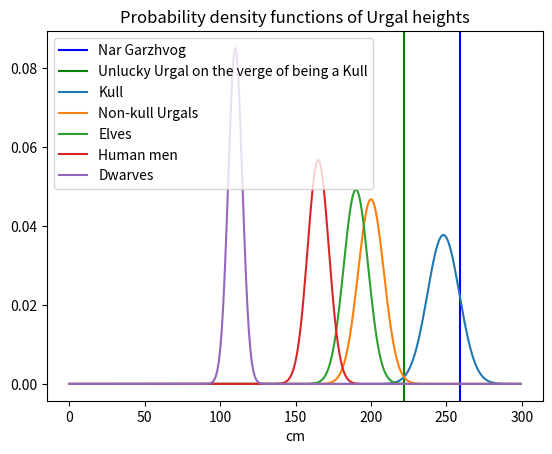

Python code for this plot:
import numpy as np
import matplotlib.pyplot as plt
from scipy.stats import norm

#assumptions:
#The heights of all races, (except Urgals), in Alagaësia follow normal distributions (bell curves), the same way human heights do.
#The standard deviations of these heights can be calculated by scaling from human standard deviations.

x = np.arange(0, 300)

#Using this study: https://ourworldindata.org/human-height#how-has-height-changed-globally
#A mean, male population height of 178 cm results in a standard deviation of 7.59 cm.
#The function estimates new standard deviations by scaling directly from these numbers.
def standard_deviation(mean):
    scaling_sd = 7.59
    scaling_mean = 178
    standard_deviation = (scaling_sd * mean) / scaling_mean
    return standard_deviation

plt.axvline(x = 259, color = 'b', label = 'Nar Garzhvog')
plt.axvline(x = 221.9, color = 'g', label = 'Unlucky Urgal on the verge of being a Kull')

#Kull height: mean = 248 cm, assuming Nar Garzhvog is 8.5 feet = 259 cm and 1 SD (11 cm) above the mean kull height
#This would mean that Nar Garzhvog would be taller than 68% of all kull.
kull_mean = 248
kull_sd = standard_deviation(kull_mean)
y_kull = norm.pdf(x, loc = kull_mean, scale = kull_sd)
plt.plot(x, y_kull, label='Kull')

#Non-kull urgal height: mean = 200 cm, assuming height based on eyeballing official art
urgal_mean = 200
urgal_sd = standard_deviation(urgal_mean)
y_urgal = norm.pdf(x, loc = urgal_mean, scale = urgal_sd)
plt.plot(x, y_urgal, label='Non-kull Urgals')

#Elf height: mean = 190 cm, assuming height based on eyeballing official art
elf_mean = 190
elf_sd = standard_deviation(elf_mean)
y_elf = norm.pdf(x, loc = elf_mean, scale = elf_sd)
plt.plot(x, y_elf, label='Elves')

#Male human height: mean = 165 cm, (using mean height of a man during European Middle Ages instead of modern times) 
human_mean = 165
human_sd = standard_deviation(human_mean)
y_human = norm.pdf(x, loc = human_mean, scale = human_sd)
plt.plot(x, y_human, label='Human men')

#Dwarf height: mean = 110 cm, assuming height based on eyeballing official art
dwarf_mean = 110
dwarf_sd = standard_deviation(dwarf_mean)
y_dwarf = norm.pdf(x, loc = dwarf_mean, scale = dwarf_sd)
plt.plot(x, y_dwarf, label='Dwarves')

plt.xlabel('cm')
plt.title("Probability density functions of heights of all races in Alagaësia")
plt.title("Probability density functions of Urgal heights")
plt.legend()
plt.show()